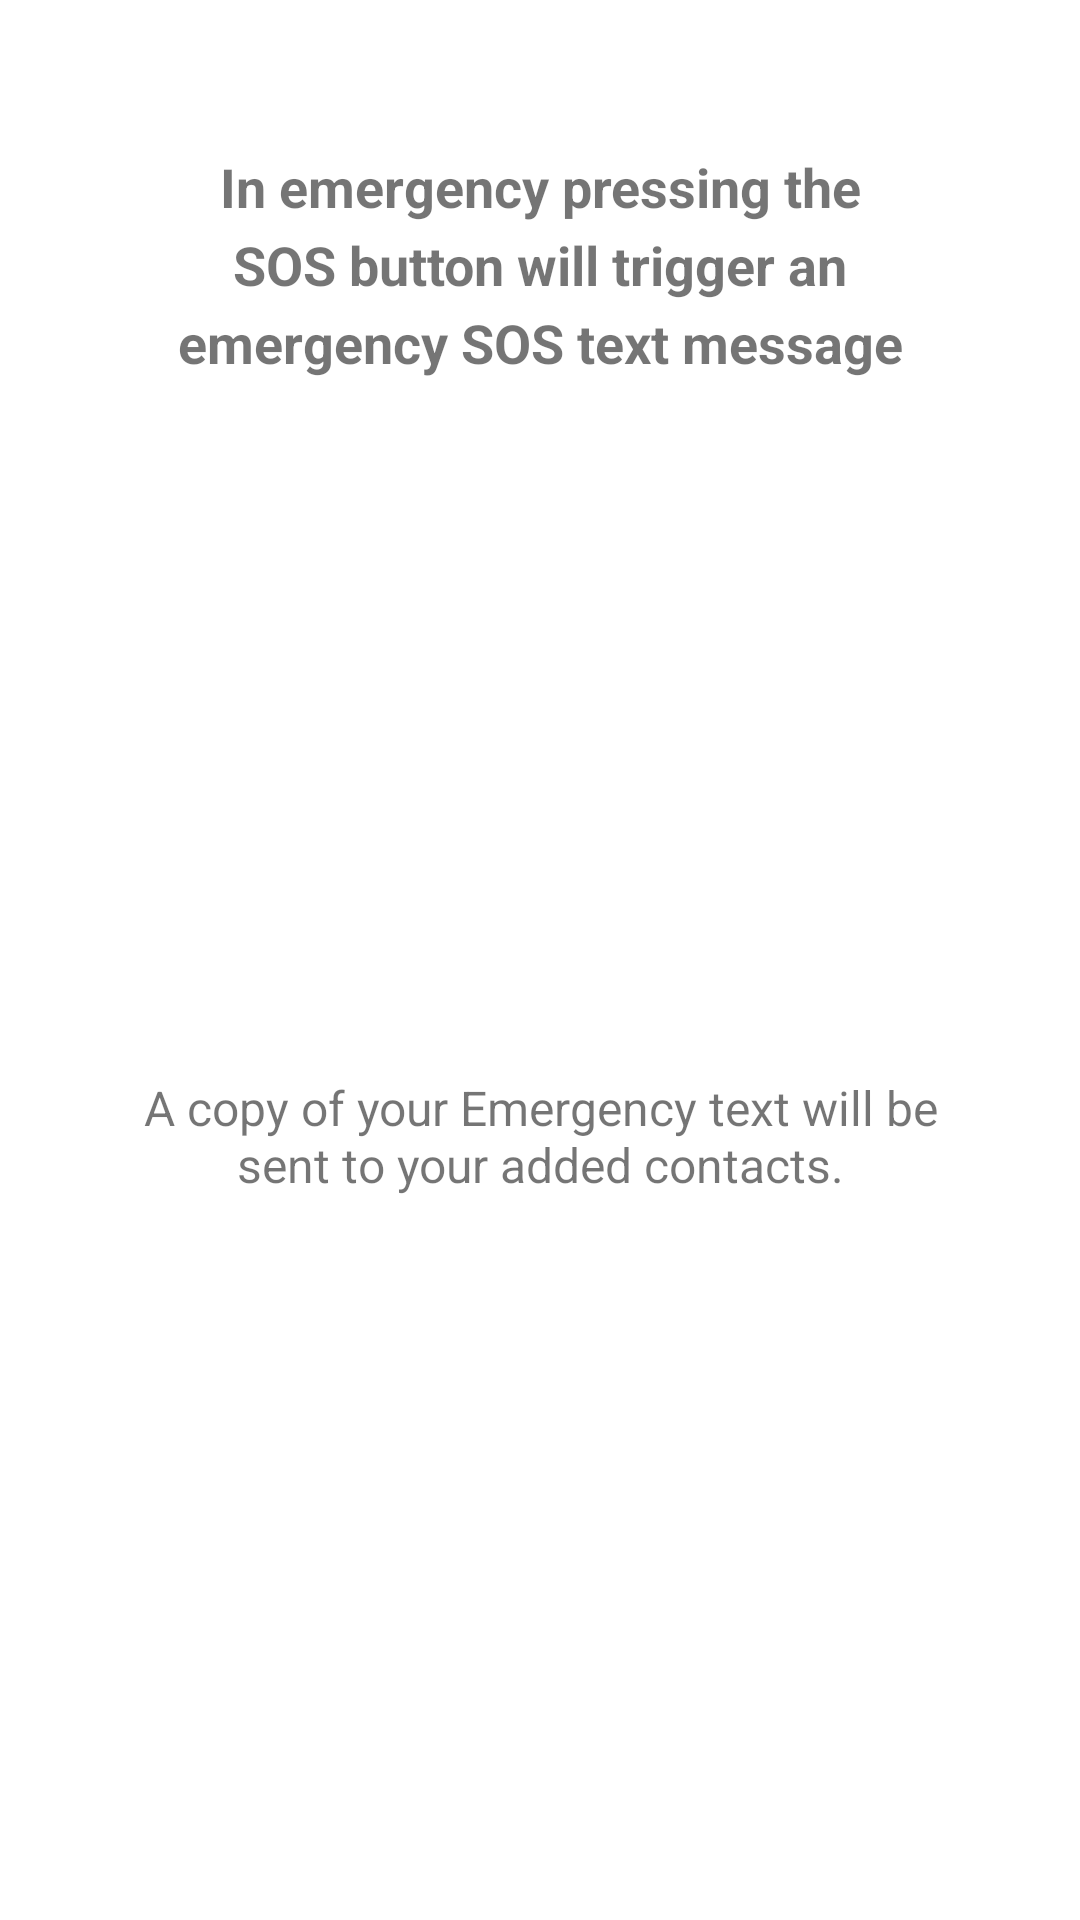

Reconstruct the res/layout file that produces this screen, plus the resources it refers to.
<!-- AndroidManifest.xml: application theme Theme.CrimeReport -->
<!-- res/layout/activity_sos.xml -->
<?xml version="1.0" encoding="utf-8"?>
<androidx.constraintlayout.widget.ConstraintLayout xmlns:android="http://schemas.android.com/apk/res/android"
    xmlns:app="http://schemas.android.com/apk/res-auto"
    xmlns:tools="http://schemas.android.com/tools"
    android:layout_width="match_parent"
    android:layout_height="match_parent"
    tools:context=".services.save_people.sos">

    <TextView
        android:id="@+id/textView4"
        android:layout_width="match_parent"
        android:layout_height="wrap_content"
        android:layout_margin="50dp"
        android:gravity="center"
        android:text="In emergency pressing the SOS button will trigger an emergency SOS text message"
        android:textStyle="bold"
        android:textSize="18dp"
        android:lineSpacingExtra="5dp"
        app:layout_constraintStart_toStartOf="parent"
        app:layout_constraintTop_toTopOf="parent"
        tools:ignore="MissingConstraints" />

    <ImageView
        android:id="@+id/imageView2"
        android:layout_width="140dp"
        android:layout_height="140dp"
        android:layout_gravity="center"
        android:layout_marginStart="130dp"
        android:layout_marginTop="52dp"
        android:clickable="true"
        android:foregroundGravity="center"
        android:src="@drawable/redsos"
        app:layout_constraintStart_toStartOf="parent"
        app:layout_constraintTop_toBottomOf="@+id/textView4" />

    <TextView
        android:layout_width="match_parent"
        android:layout_height="wrap_content"
        android:layout_margin="40dp"
        android:gravity="center"
        android:textSize="16dp"
        android:text="A copy of your Emergency text will be sent to your added contacts."
        app:layout_constraintStart_toStartOf="parent"
        app:layout_constraintTop_toBottomOf="@+id/imageView2" />


</androidx.constraintlayout.widget.ConstraintLayout>
<!-- resources referenced by this layout -->
<resources>
  <style name="Theme.CrimeReport" parent="Theme.MaterialComponents.DayNight.DarkActionBar">
          
          <item name="colorPrimary">@color/colorPrimaryDark</item>
          <item name="colorPrimaryVariant">@color/colorPrimaryDark</item>
          <item name="colorOnPrimary">@color/white</item>
          
          <item name="colorSecondary">@color/teal_200</item>
          <item name="colorSecondaryVariant">@color/teal_700</item>
          <item name="colorOnSecondary">@color/black</item>
          
          <item name="android:statusBarColor" tools:targetApi="l">?attr/colorPrimaryVariant</item>
          
  
      </style>
  <color name="colorPrimaryDark">#00574B</color>
  <color name="white">#FFFFFFFF</color>
  <color name="teal_200">#FF03DAC5</color>
  <color name="teal_700">#FF018786</color>
  <color name="black">#000000</color>
</resources>
